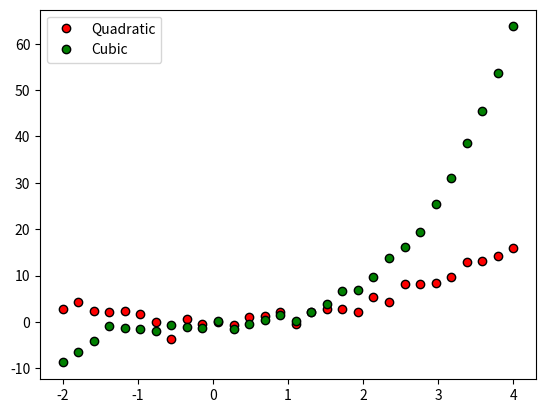
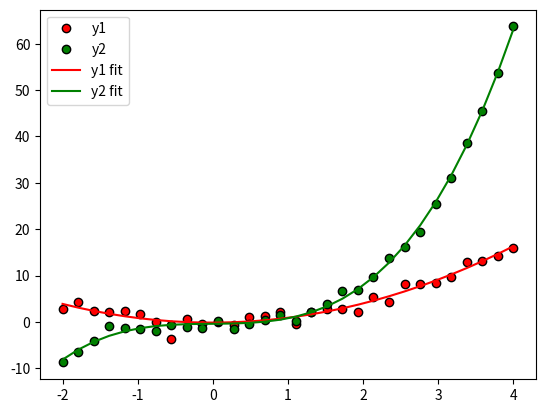
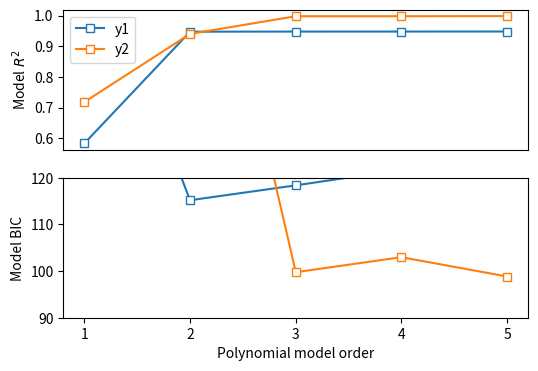

Python code for these plots, in order:
#!/usr/bin/env python
# coding: utf-8

# # COURSE: Master statistics and machine learning: Intuition, Math, code
# ##### COURSE URL: udemy.com/course/statsml_x/?couponCode=202509 
# ## SECTION: Regression
# ### VIDEO: Polynomial regression
# #### TEACHER: Mike X Cohen, sincxpress.com

# In[ ]:


import numpy as np
import matplotlib.pyplot as plt


# In[ ]:


## generate the data

n  = 30
x  = np.linspace(-2,4,n)
y1 = x**2 + np.random.randn(n)
y2 = x**3 + np.random.randn(n)


# plot the data
plt.plot(x,y1,'ko',markerfacecolor='r')
plt.plot(x,y2,'ko',markerfacecolor='g')
plt.legend(('Quadratic','Cubic'))
plt.show()


# In[ ]:


## now for a polynomial fit

# for y1
pterms = np.polyfit(x,y1,2)
yHat1 = np.polyval(pterms,x)

# for y2
pterms = np.polyfit(x,y2,3)
yHat2 = np.polyval(pterms,x)

# and all the plotting
plt.plot(x,y1,'ko',markerfacecolor='r',label='y1')
plt.plot(x,y2,'ko',markerfacecolor='g',label='y2')

plt.plot(x,yHat1,'r',label='y1 fit')
plt.plot(x,yHat2,'g',label='y2 fit')
plt.legend()
plt.show()


# In[ ]:


# compute R2

# compute R2 for several polynomial orders
orders = np.arange(1,6)

# output matrices
r2 = np.zeros((2,len(orders)))
sse = np.zeros((2,len(orders)))

# the loop!
for oi in range(len(orders)):
    
    # fit the model with oi terms
    pterms = np.polyfit(x,y1,orders[oi])
    yHat = np.polyval(pterms,x)
    
    # compute R2
    ss_eta = sum((y1-yHat)**2)  # numerator
    ss_tot = sum((y1-np.mean(y1))**2)  # denominator
    r2[0,oi] = 1 - ss_eta/ss_tot  # R^2
    sse[0,oi] = ss_eta  # store just the SSe for model comparison later
    
    
    ### repeat for y2
    pterms = np.polyfit(x,y2,orders[oi])
    yHat   = np.polyval(pterms,x)
    ss_eta = sum((y2-yHat)**2)
    ss_tot = np.var(y2)*(n-1)
    r2[1,oi] = 1 - ss_eta/ss_tot
    sse[1,oi] = ss_eta


# In[ ]:


fig,ax = plt.subplots(2,1,figsize=(6,4))

# plot the R2 results
ax[0].plot(orders,r2[0,:],'s-',markerfacecolor='w')
ax[0].plot(orders,r2[1,:],'s-',markerfacecolor='w')
ax[0].set_ylabel('Model $R^2$')
ax[0].set_xticks([])
ax[0].legend(('y1','y2'))



# compute the Bayes Information Criterion
bic = n*np.log(sse) + orders*np.log(n)
ax[1].plot(orders,bic[0,:],'s-',markerfacecolor='w')
ax[1].plot(orders,bic[1,:],'s-',markerfacecolor='w')
ax[1].set_xlabel('Polynomial model order')
ax[1].set_xticks(range(1,6))
ax[1].set_ylabel('Model BIC')

# optional zoom
ax[1].set_ylim([90,120])

plt.show()
